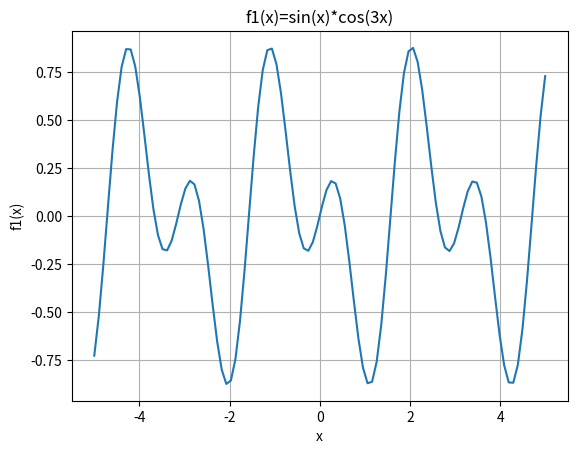

Write the Python code that produced this figure.
#!/usr/bin/env python3
# -*- coding: utf-8 -*-
"""
UNIVERSIDAD AUTÓNOMA DEL ESTADO DE MÉXICO
CU UAEM ZUMPANGO
UA: Algoritmos Genéticos
Tema: Optimización de funciones
Profesor: Dr. Asdrúbal López Chau

Descripción: Ejemplo de función multimodal univariada

@author: asdruballopezchau

"""
from matplotlib import pyplot as plt
import numpy as np

def f1(x):
    return np.sin(x)*np.cos(3*x)

x = np.linspace(-5, 5, 100)
fx = f1(x)
plt.plot(x, fx) 
plt.xlabel("x")
plt.ylabel("f1(x)")
plt.title("f1(x)=sin(x)*cos(3x)")
plt.grid()

